The GitHub repository M-2002/ProjectAkhirMultimedia contains a labelled image folder "ProjectAkhirMultimedia" with 9 categories: emprit ginger, jahe merah, jahe putih, kencur, kunyit hitam, kunyit kuning, kunyit putih, lengkuas, temulawak. Examples follow, each with its label.

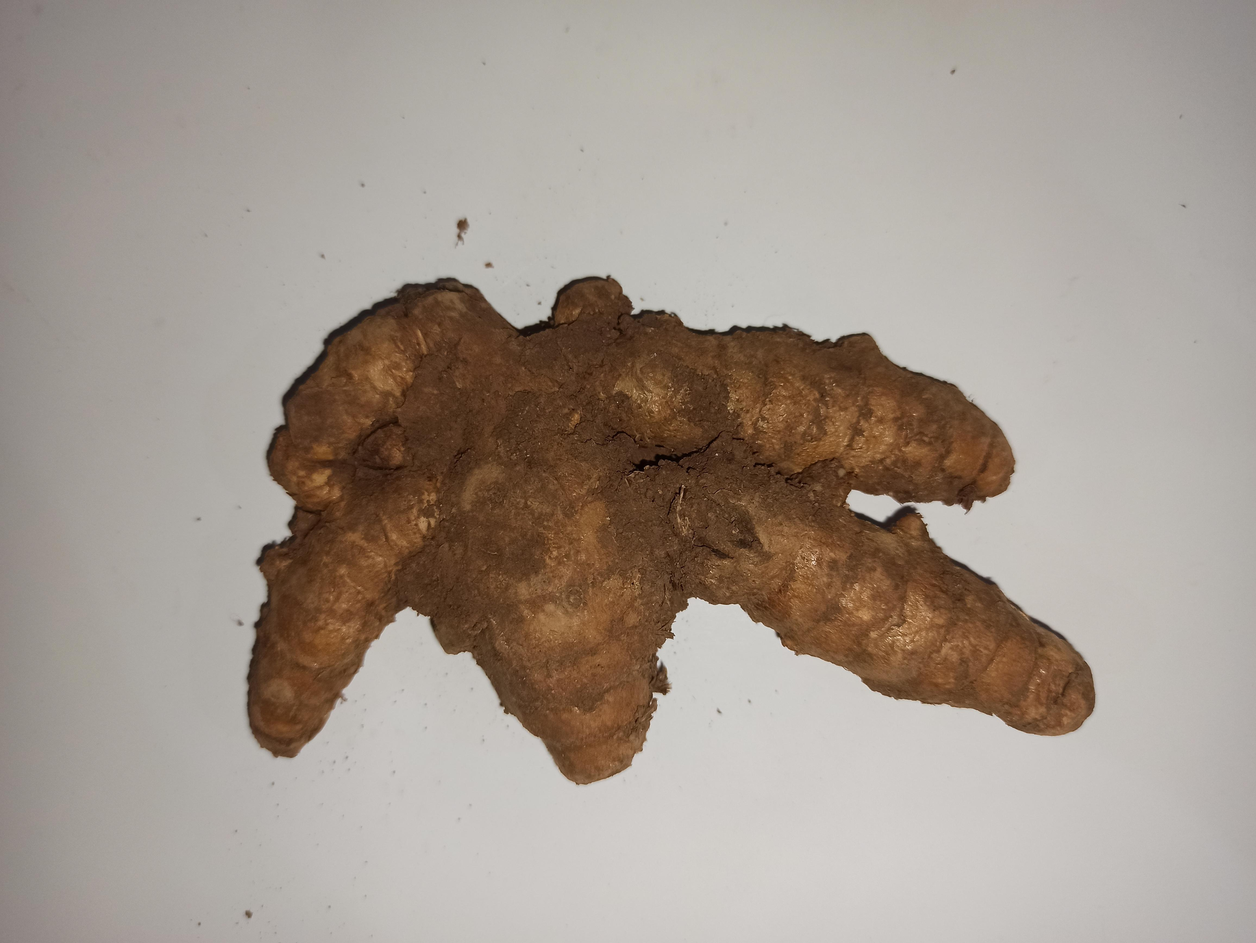
Label: kunyit putih

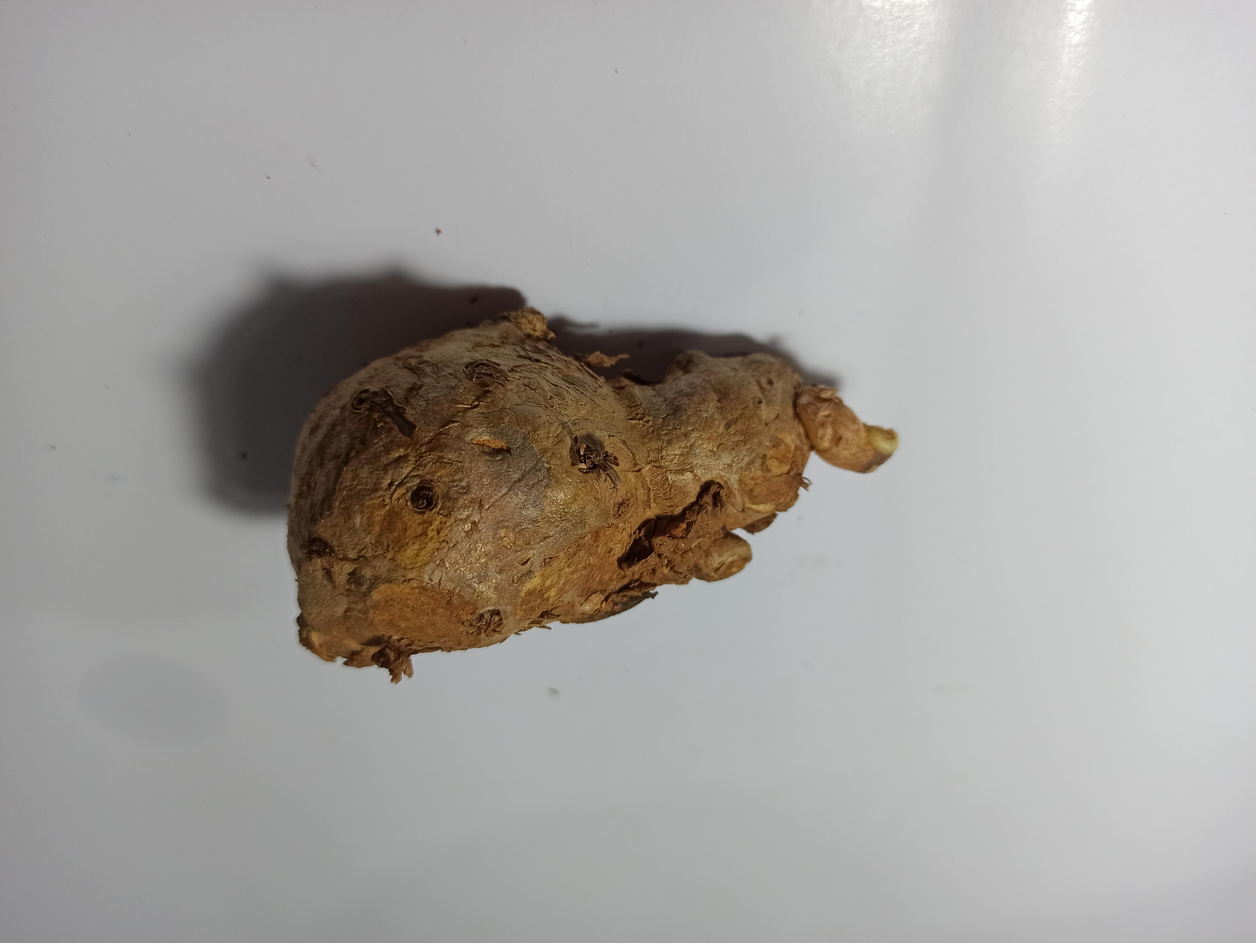
Label: temulawak

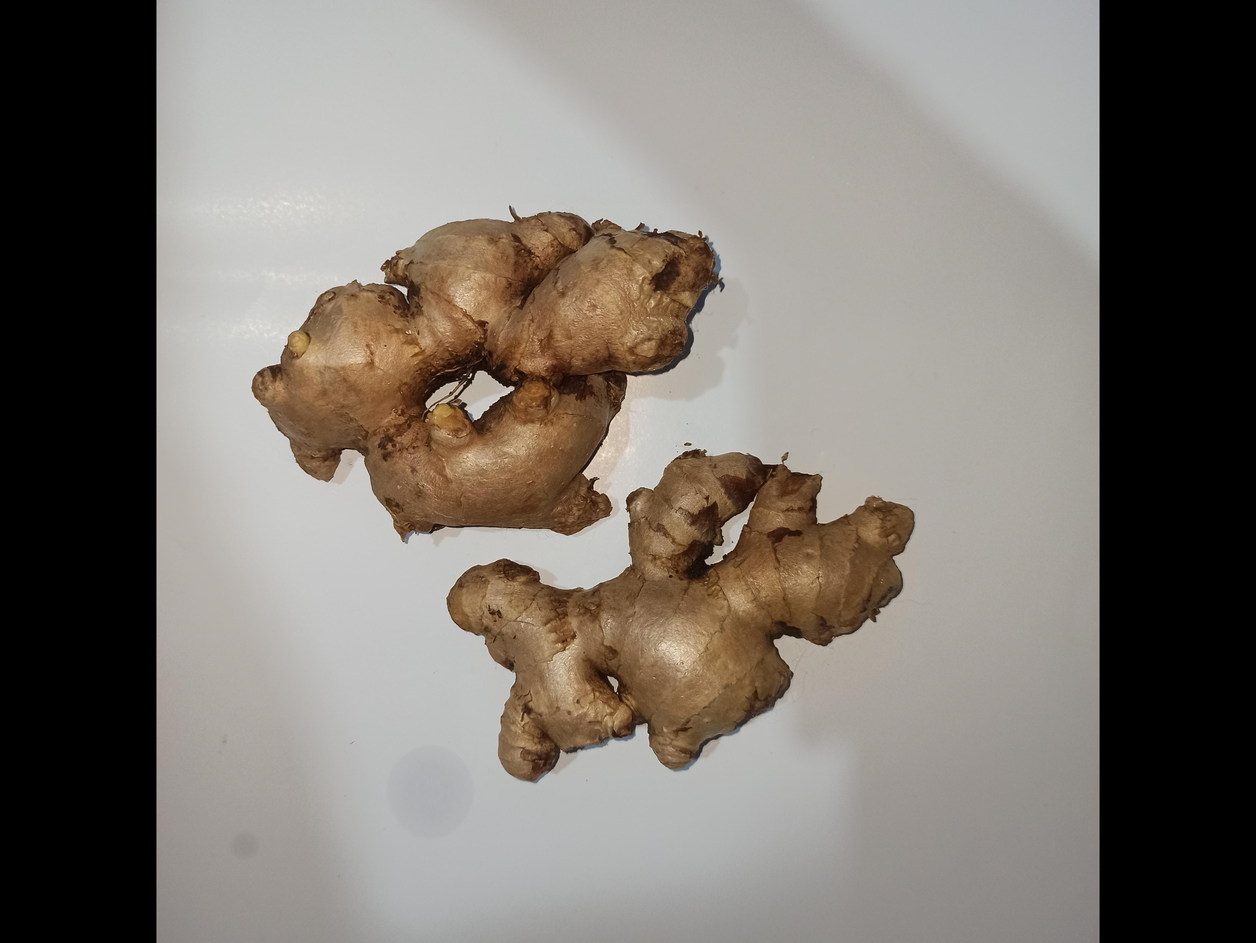
Label: jahe putih

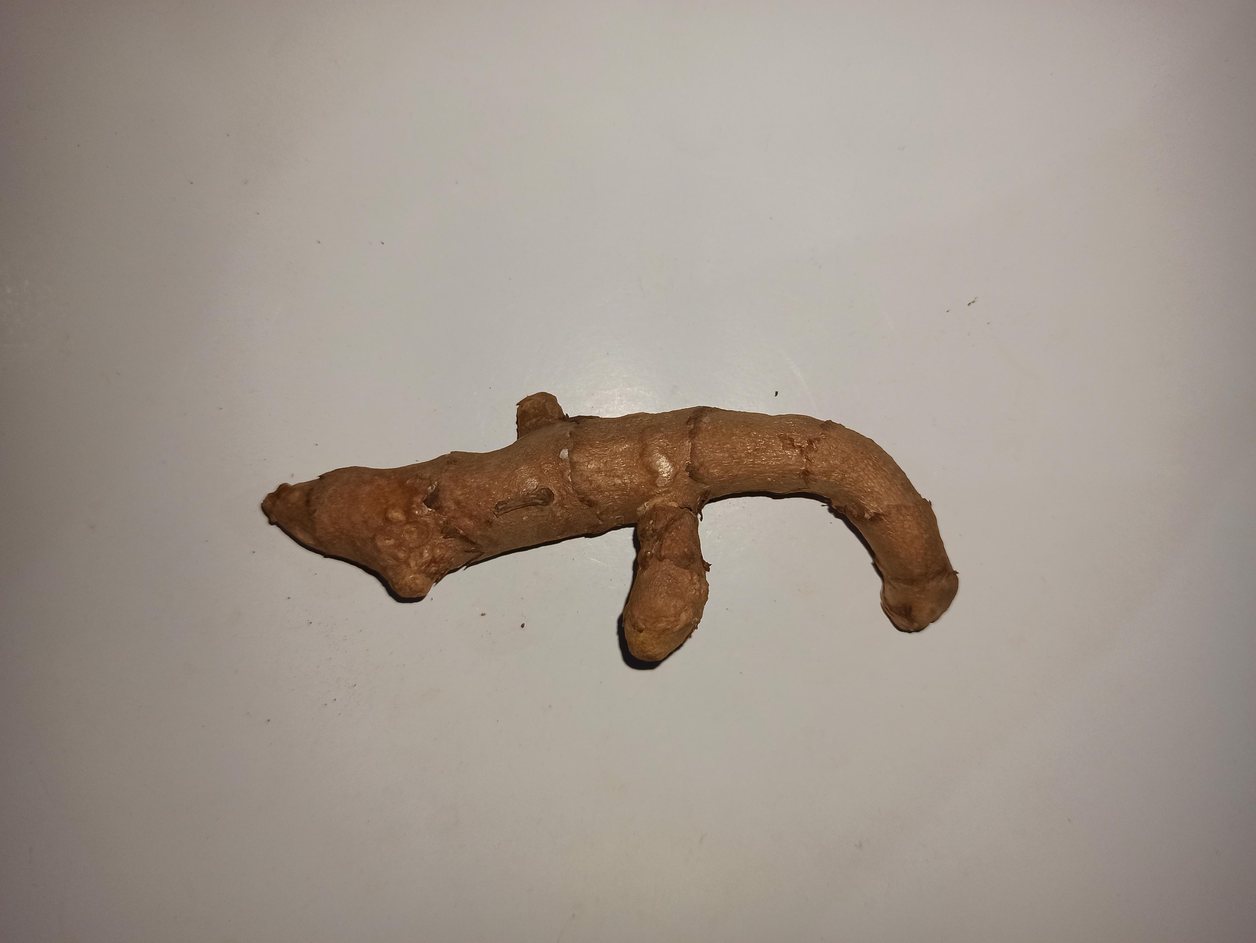
Label: kunyit hitam

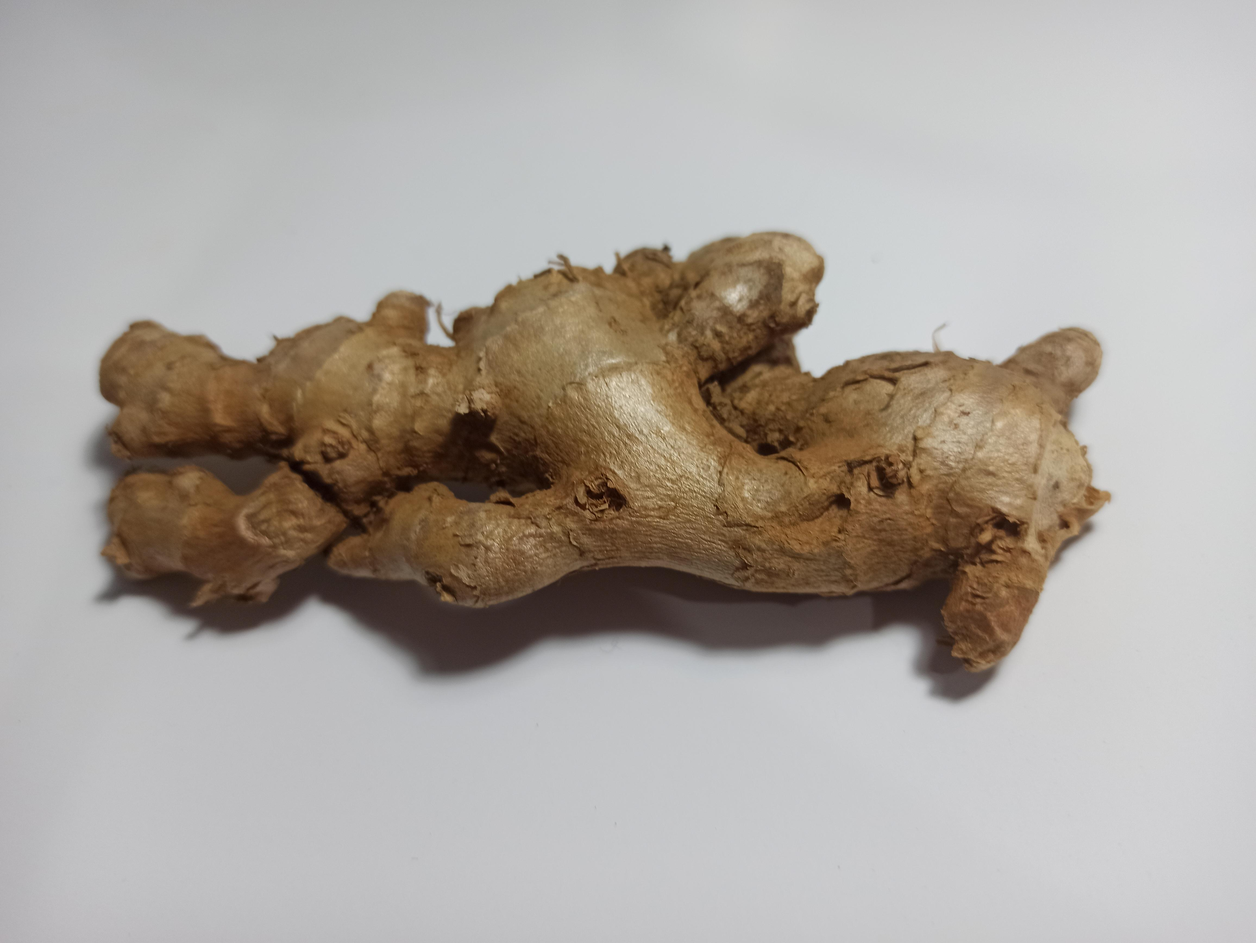
Label: emprit ginger

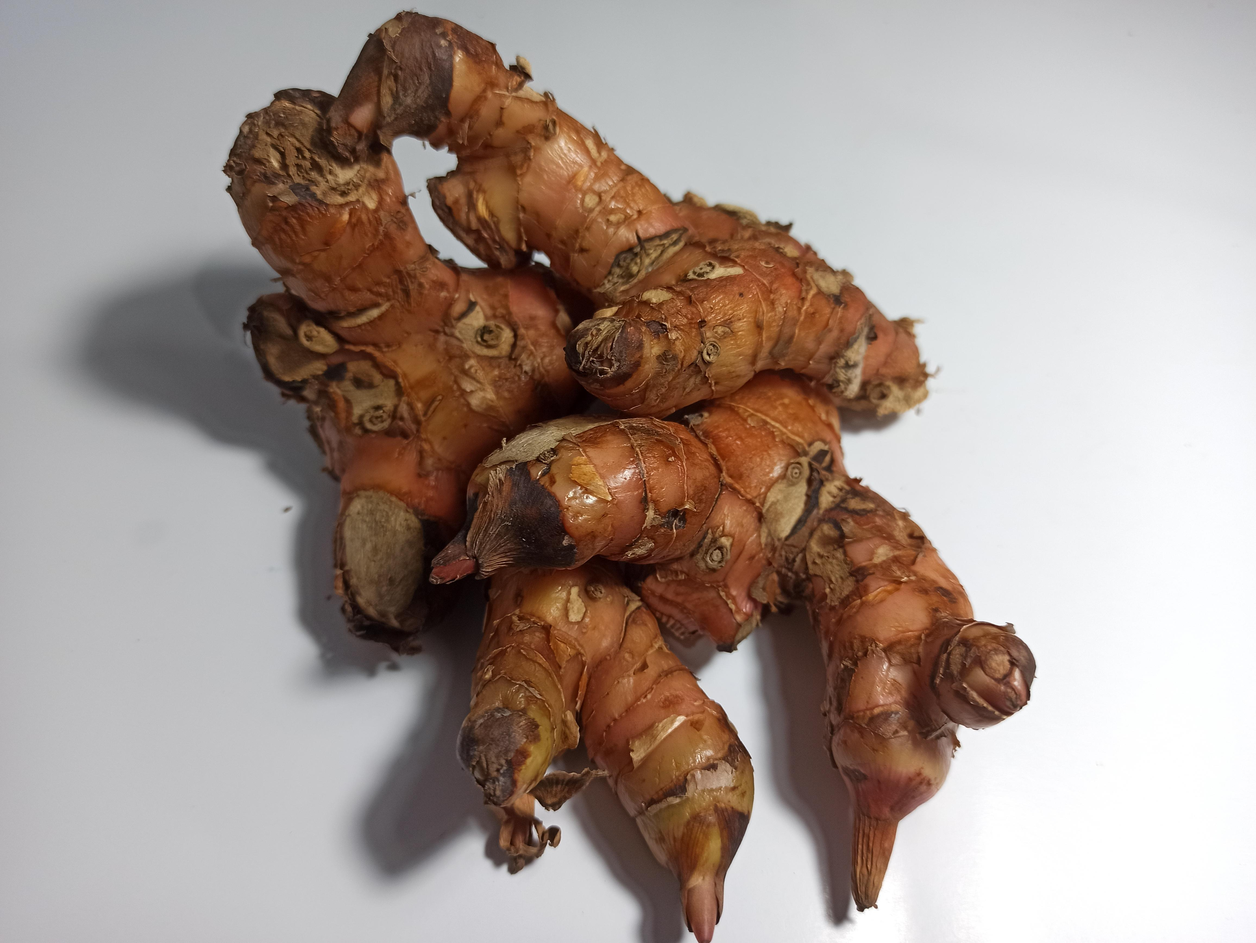
Label: lengkuas
